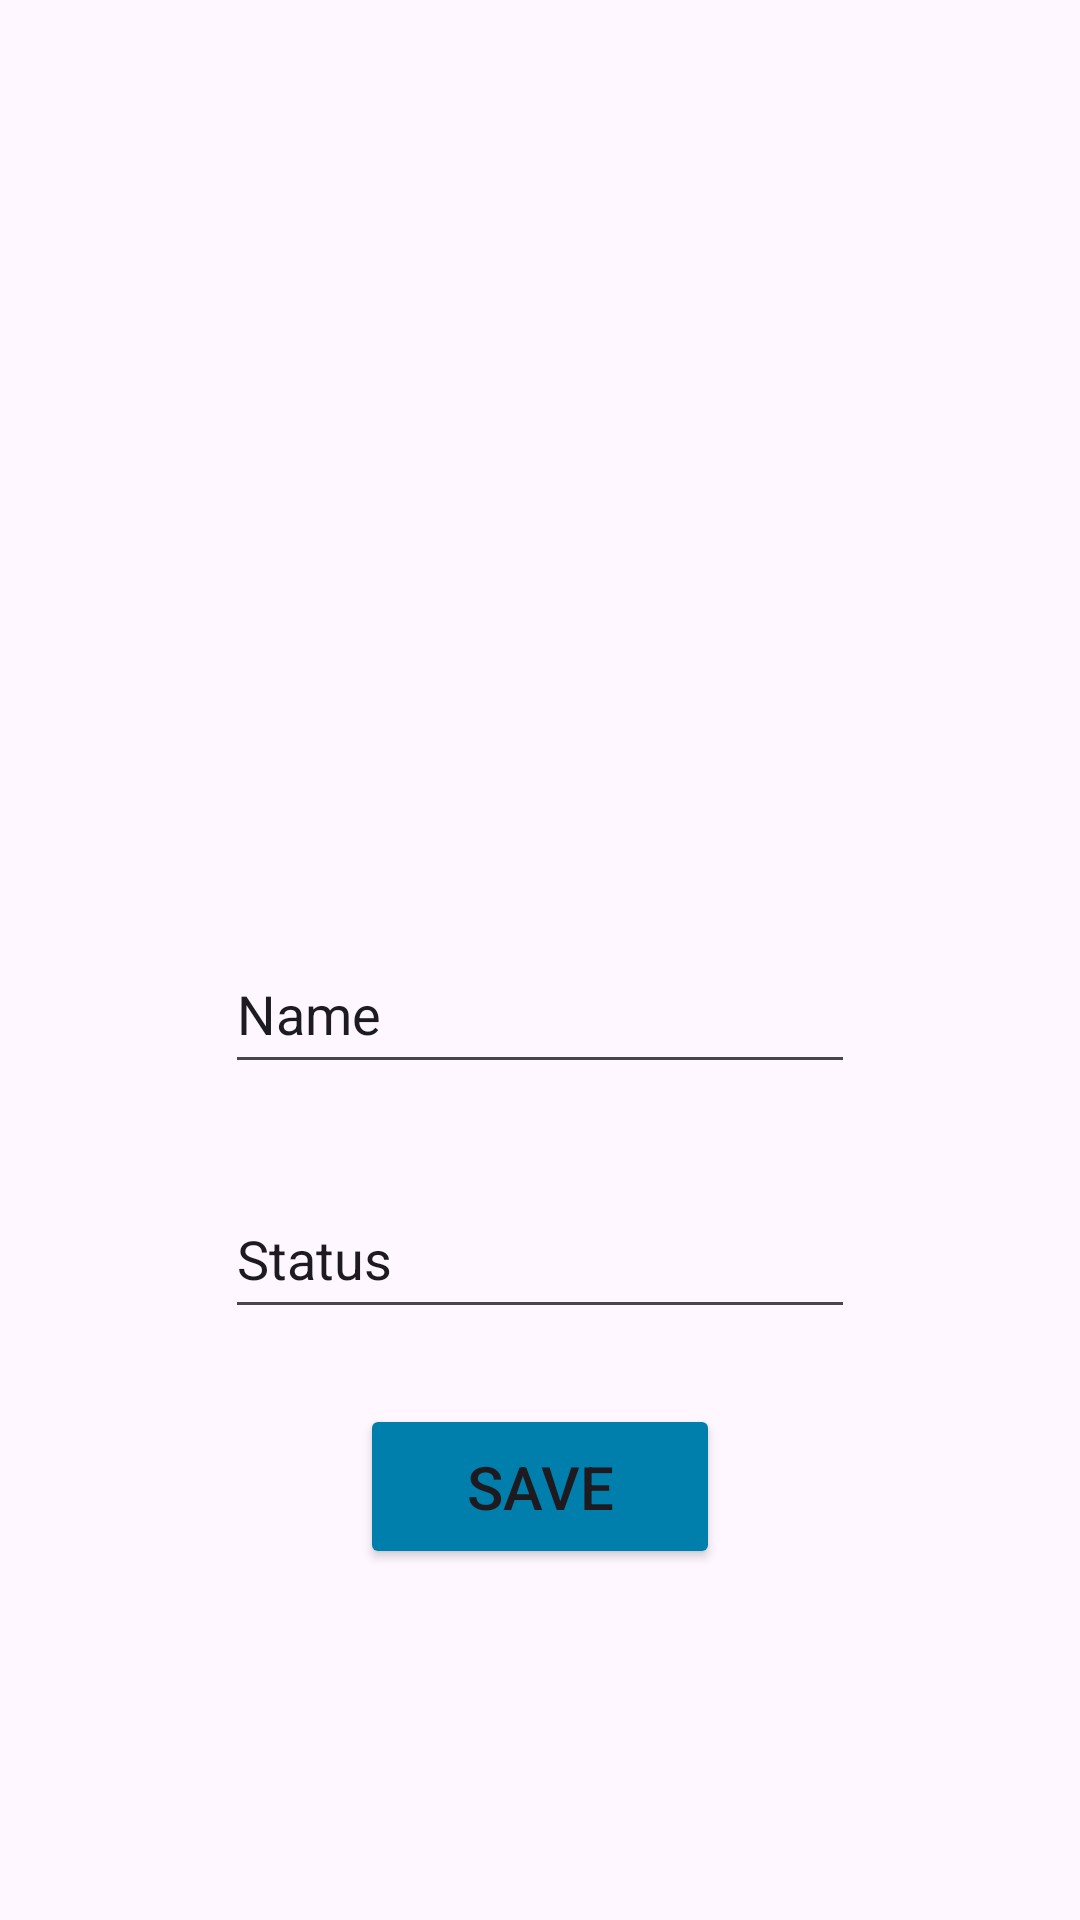

Android layout source for this screen:
<!-- AndroidManifest.xml: application theme Theme.KothaKo -->
<!-- res/layout/activity_settings.xml -->
<?xml version="1.0" encoding="utf-8"?>
<androidx.constraintlayout.widget.ConstraintLayout
    xmlns:android="http://schemas.android.com/apk/res/android"
    xmlns:app="http://schemas.android.com/apk/res-auto"
    xmlns:tools="http://schemas.android.com/tools"
    android:id="@+id/layout_settings"
    android:layout_width="match_parent"
    android:layout_height="match_parent"
    android:background="@drawable/login_page"
    tools:context=".settings"
    tools:ignore="InvalidId">

    <ImageView
        android:id="@+id/settings_pfp"
        android:layout_width="179dp"
        android:layout_height="149dp"
        android:contentDescription="@string/add_pfp"
        app:layout_constraintBottom_toTopOf="@+id/settings_name"
        app:layout_constraintEnd_toEndOf="parent"
        app:layout_constraintStart_toStartOf="parent"
        app:layout_constraintTop_toTopOf="parent"
        app:layout_constraintVertical_bias="0.65"
        app:srcCompat="@drawable/add_your_photo" />

    <EditText
        android:id="@+id/settings_name"
        android:layout_width="wrap_content"
        android:layout_height="50dp"
        android:layout_marginTop="216dp"
        android:autofillHints="name"
        android:ems="10"
        android:inputType="textPersonName"
        android:text="@string/name"
        app:layout_constraintBottom_toTopOf="@+id/settings_status"
        app:layout_constraintEnd_toEndOf="parent"
        app:layout_constraintHorizontal_bias="0.5"
        app:layout_constraintStart_toStartOf="parent"
        app:layout_constraintTop_toTopOf="parent"
        app:layout_constraintVertical_bias="0.75"
        tools:ignore="LabelFor" />

    <EditText
        android:id="@+id/settings_status"
        android:layout_width="wrap_content"
        android:layout_height="50dp"
        android:autofillHints="status"
        android:ems="10"
        android:inputType="textPersonName"
        android:text="@string/status"
        app:layout_constraintBottom_toBottomOf="parent"
        app:layout_constraintEnd_toEndOf="parent"
        app:layout_constraintHorizontal_bias="0.5"
        app:layout_constraintStart_toStartOf="parent"
        app:layout_constraintTop_toTopOf="parent"
        app:layout_constraintVertical_bias="0.666"
        tools:ignore="LabelFor" />

    <Button
        android:id="@+id/button_save"
        android:backgroundTint="#007fac"
        android:layout_width="120dp"
        android:layout_height="55dp"
        android:text="@string/save"
        android:textSize="20sp"
        app:cornerRadius="25dp"
        app:layout_constraintBottom_toBottomOf="parent"
        app:layout_constraintEnd_toEndOf="parent"
        app:layout_constraintHorizontal_bias="0.5"
        app:layout_constraintStart_toStartOf="parent"
        app:layout_constraintTop_toTopOf="parent"
        app:layout_constraintVertical_bias="0.8" />

</androidx.constraintlayout.widget.ConstraintLayout>
<!-- resources referenced by this layout -->
<resources>
  <string name="add_pfp">Add Profile Picture</string>
  <string name="name">Name</string>
  <string name="save">Save</string>
  <string name="status">Status</string>
  <style name="Theme.KothaKo" parent="Base.Theme.KothaKo" />
  <style name="Base.Theme.KothaKo" parent="Theme.Material3.DayNight.NoActionBar">
          
          
      </style>
</resources>
